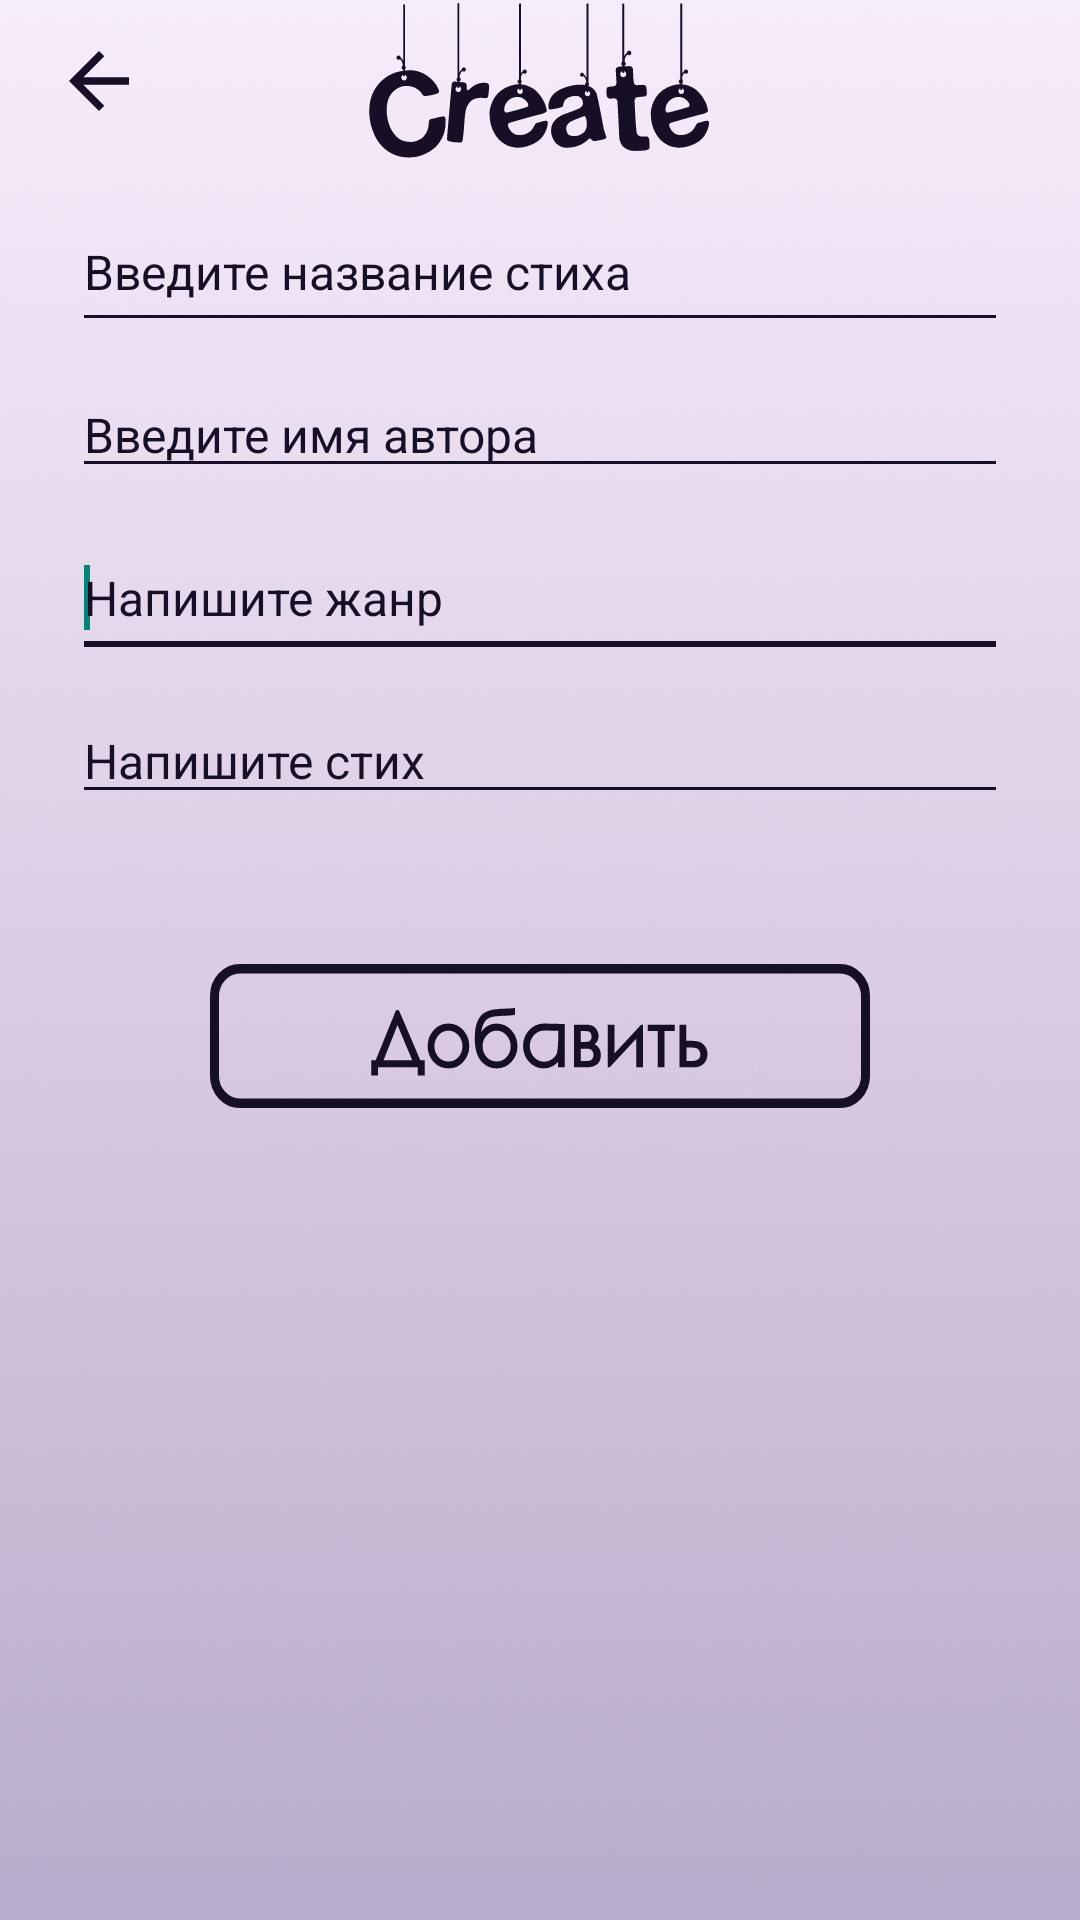

Reconstruct the res/layout file that produces this screen, plus the resources it refers to.
<!-- AndroidManifest.xml: application theme Theme.PoemPoet -->
<!-- res/layout/fragment_change_poem.xml -->
<?xml version="1.0" encoding="utf-8"?>
<androidx.constraintlayout.widget.ConstraintLayout xmlns:android="http://schemas.android.com/apk/res/android"
    xmlns:app="http://schemas.android.com/apk/res-auto"
    android:layout_width="match_parent"
    android:layout_height="match_parent"
    android:background="@drawable/bg_all">

    <ImageView
        android:id="@+id/change_poem_back_img"
        android:layout_width="wrap_content"
        android:layout_height="wrap_content"
        android:contentDescription="@string/back"
        app:layout_constraintBottom_toBottomOf="@+id/change_poem_create_img"
        app:layout_constraintEnd_toEndOf="parent"
        app:layout_constraintHorizontal_bias="0.055"
        app:layout_constraintStart_toStartOf="parent"
        app:layout_constraintTop_toTopOf="parent"
        app:srcCompat="@drawable/ic_base_back" />

    <ImageView
        android:id="@+id/change_poem_create_img"
        android:layout_width="wrap_content"
        android:layout_height="wrap_content"
        android:background="@drawable/ic_add_poem_create"
        android:contentDescription="@string/add_poem"
        app:layout_constraintEnd_toEndOf="parent"
        app:layout_constraintStart_toStartOf="parent"
        app:layout_constraintTop_toTopOf="parent" />

    <ScrollView
        android:id="@+id/scrollView2"
        android:layout_width="match_parent"
        android:layout_height="wrap_content"
        android:layout_marginTop="10dp"
        android:orientation="vertical"
        app:layout_constraintTop_toBottomOf="@+id/change_poem_create_img">

        <androidx.constraintlayout.widget.ConstraintLayout
            android:layout_width="match_parent"
            android:layout_height="wrap_content"
            android:layout_marginStart="24dp"
            android:layout_marginEnd="24dp"
            app:layout_constraintTop_toBottomOf="@+id/add_poem_img">

            <AutoCompleteTextView
                android:id="@+id/change_poem_auto_complete_txt"
                style="@style/EditTextStyleAddPoem"
                android:layout_width="match_parent"
                android:layout_height="wrap_content"
                android:layout_marginTop="10dp"
                android:hint="@string/input_name_poet"
                android:inputType="textNoSuggestions"
                app:layout_constraintTop_toBottomOf="@+id/change_poem_title_edit_txt" />

            <Button
                android:id="@+id/change_poem_add_btn"
                android:layout_width="wrap_content"
                android:layout_height="wrap_content"
                android:layout_marginTop="50dp"
                android:layout_marginBottom="100dp"
                android:background="@drawable/bg_add_poem_add_btn"
                app:layout_constraintBottom_toBottomOf="parent"
                app:layout_constraintEnd_toEndOf="parent"
                app:layout_constraintStart_toStartOf="parent"
                app:layout_constraintTop_toBottomOf="@+id/change_poem_poem_edit_txt" />

            <EditText
                android:id="@+id/change_poem_poem_edit_txt"
                style="@style/EditTextStyleAddPoem"
                android:layout_width="match_parent"
                android:layout_height="wrap_content"
                android:layout_marginTop="10dp"
                android:autofillHints=""
                android:hint="@string/input_poem"
                android:inputType="textMultiLine"
                app:layout_constraintTop_toBottomOf="@+id/change_poem_genre_edit_txt">

                <requestFocus />
            </EditText>

            <EditText
                android:id="@+id/change_poem_title_edit_txt"
                style="@style/EditTextStyleAddPoem"
                android:layout_width="match_parent"
                android:layout_height="50dp"
                android:autofillHints=""
                android:hint="@string/input_title_poem"
                android:inputType="textLongMessage"
                app:layout_constraintTop_toTopOf="parent">

                <requestFocus />
            </EditText>

            <EditText
                android:id="@+id/change_poem_genre_edit_txt"
                style="@style/EditTextStyleAddPoem"
                android:layout_width="match_parent"
                android:layout_height="50dp"
                android:layout_marginTop="10dp"
                android:autofillHints=""
                android:hint="@string/input_genre"
                android:inputType="textLongMessage"
                app:layout_constraintTop_toBottomOf="@+id/change_poem_auto_complete_txt">

                <requestFocus />
            </EditText>

            <TextView
                android:id="@+id/change_poem_name_txt"
                style="@style/StyleForMainText"
                android:layout_width="wrap_content"
                android:layout_height="wrap_content"
                android:layout_marginStart="16dp"
                android:textSize="20sp"
                app:layout_constraintStart_toStartOf="parent"
                app:layout_constraintTop_toTopOf="@+id/change_poem_auto_complete_txt" />
        </androidx.constraintlayout.widget.ConstraintLayout>
    </ScrollView>
</androidx.constraintlayout.widget.ConstraintLayout>
<!-- resources referenced by this layout -->
<resources>
  <!-- drawable bg_add_poem_add_btn (drawable-xxxhdpi) -->
  <?xml version="1.0" encoding="utf-8"?>
  <ripple xmlns:android="http://schemas.android.com/apk/res/android"
      android:color="@color/nearly_white">
      <item android:drawable="@drawable/ic_add_poem_add" />
  </ripple>
  <!-- drawable bg_all: webp bitmap (drawable-hdpi, 212794 bytes) -->
  <!-- drawable ic_add_poem_create: vector/xml drawable (drawable, 14068 chars, omitted) -->
  <!-- drawable ic_base_back (drawable) -->
  <vector xmlns:android="http://schemas.android.com/apk/res/android"
      android:width="30dp"
      android:height="30dp"
      android:autoMirrored="true"
      android:viewportWidth="24"
      android:viewportHeight="24">
      <path
          android:fillColor="@color/dark_purple"
          android:pathData="M20,11H7.83l5.59,-5.59L12,4l-8,8 8,8 1.41,-1.41L7.83,13H20v-2z" />
  </vector>
  <string name="add_poem">Добавить стих</string>
  <string name="back">back</string>
  <string name="input_genre">Напишите жанр</string>
  <string name="input_name_poet">Введите имя автора</string>
  <string name="input_poem">Напишите стих</string>
  <string name="input_title_poem">Введите название стиха</string>
  <style name="EditTextStyleAddPoem" parent="Theme.AppCompat.Light.NoActionBar">
          <item name="android:textColor">@color/dark_purple</item>
          <item name="android:textColorHint">@color/dark_purple</item>
          <item name="backgroundTint">@color/dark_purple</item>
          <item name="android:ems">10</item>
          <item name="android:textSize">16sp</item>
          <item name="fontFamily">@font/reza_zulmi_sans</item>
      </style>
  <style name="StyleForMainText">
          <item name="fontFamily">@font/reza_zulmi_sans</item>
          <item name="textAllCaps">false</item>
          <item name="android:textColor">@color/dark_purple</item>
      </style>
  <style name="Theme.PoemPoet" parent="Theme.AppCompat.Light.NoActionBar">
          <item name="android:windowBackground">@drawable/bg_splash</item>
      </style>
  <color name="nearly_white">#F2E8FA</color>
  <!-- drawable ic_add_poem_add: vector/xml drawable (drawable, 23176 chars, omitted) -->
  <color name="dark_purple">#170F26</color>
  <!-- drawable bg_splash: webp bitmap (drawable-hdpi, 385958 bytes) -->
</resources>
